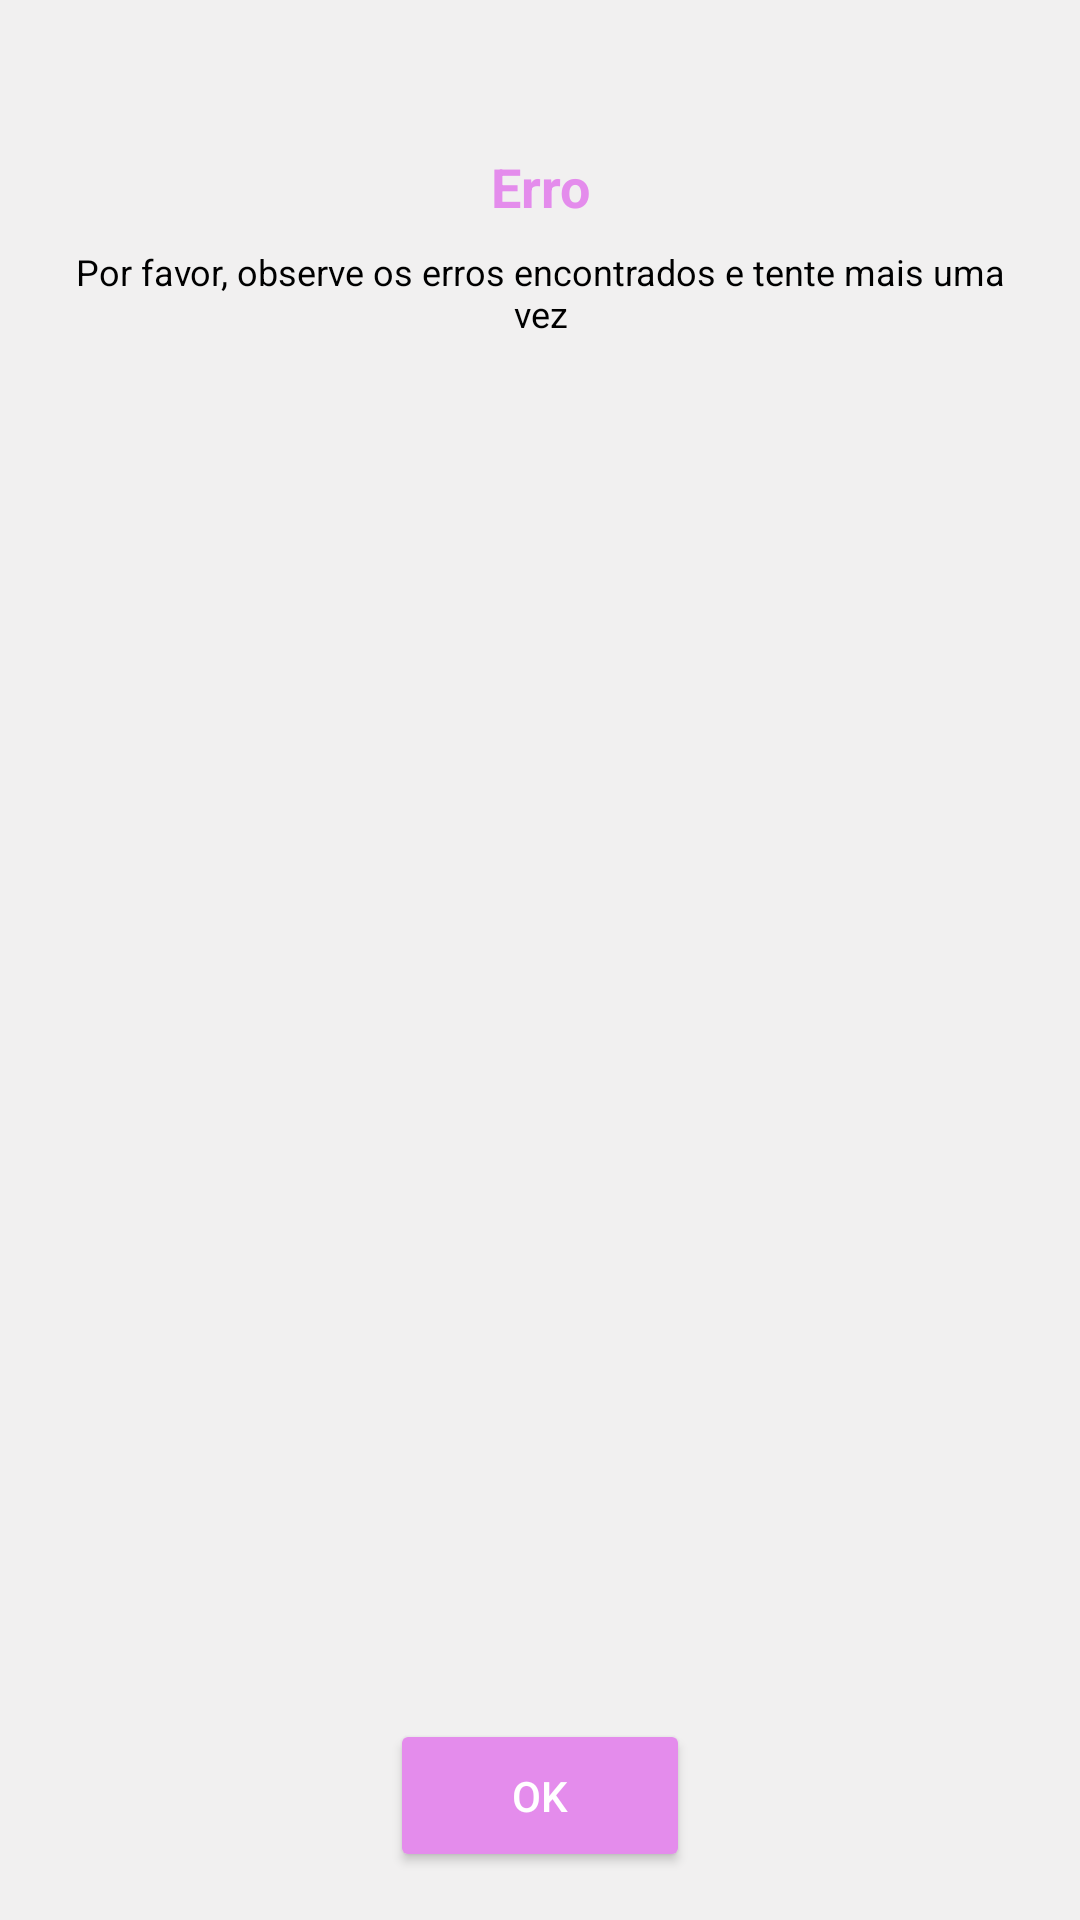

Here is an Android app screen rendered from its layout file. Give the layout XML and the strings, colors and styles it references.
<!-- AndroidManifest.xml: application theme Theme.Ultimavez -->
<!-- res/layout/sign_up_error.xml -->
<?xml version="1.0" encoding="utf-8"?>
<LinearLayout xmlns:android="http://schemas.android.com/apk/res/android"
    android:layout_width="match_parent"
    android:layout_height="wrap_content"
    xmlns:app="http://schemas.android.com/apk/res-auto"
    android:orientation="vertical"
    android:background="@color/main_white"
    android:padding="16dp">

    
    <LinearLayout
        android:layout_width="match_parent"
        android:layout_height="wrap_content"
        android:layout_weight="1"
        android:orientation="vertical"
        android:gravity="center">

        <TextView
            android:id="@+id/errorTitle"
            android:layout_width="match_parent"
            android:layout_height="wrap_content"
            android:text="Erro"
            android:textSize="18sp"
            android:textColor="@color/strong_pink"
            android:textStyle="bold"
            android:gravity="center"
            android:paddingBottom="8dp" />

        <TextView
            android:id="@+id/errorDescription"
            android:layout_width="match_parent"
            android:layout_height="wrap_content"
            android:text="Por favor, observe os erros encontrados e tente mais uma vez"
            android:textSize="12sp"
            android:textColor="@color/black"
            android:gravity="center"
            android:paddingBottom="8dp" />
    </LinearLayout>

    
    <ListView
        android:id="@+id/errorMessages"
        android:layout_width="match_parent"
        android:layout_height="0dp"
        android:layout_weight="6"
        android:layout_marginTop="8dp"
        android:textSize="14sp" />

    
    <Button
        android:id="@+id/okButton"
        android:layout_width="100dp"
        android:layout_height="wrap_content"
        android:layout_marginLeft="16dp"
        android:layout_marginRight="16dp"
        android:layout_gravity="center"
        android:padding="16dp"
        android:text="Ok"
        android:textColor="#FFFFFF"
        app:backgroundTint="@color/strong_pink"
        app:cornerRadius="30dp" />

</LinearLayout>
<!-- resources referenced by this layout -->
<resources>
  <color name="black">#FF000000</color>
  <color name="main_white">#F1F0F0</color>
  <color name="strong_pink">#E48CEC</color>
  <style name="Theme.Ultimavez" parent="Theme.MaterialComponents.DayNight.DarkActionBar">
          
          <item name="colorPrimary">@color/main_pink</item>
          <item name="colorPrimaryVariant">@color/purple_700</item>
          <item name="colorOnPrimary">@color/main_white</item>
          
          <item name="colorSecondary">@color/teal_200</item>
          <item name="colorSecondaryVariant">@color/teal_700</item>
          <item name="colorOnSecondary">@color/black</item>
          
          <item name="android:statusBarColor" tools:targetApi="l">?attr/colorPrimaryVariant</item>
          
      </style>
  <color name="main_pink">#F6E3F1</color>
  <color name="purple_700">#E6DBFF</color>
  <color name="teal_200">#FF03DAC5</color>
  <color name="teal_700">#FF018786</color>
</resources>
